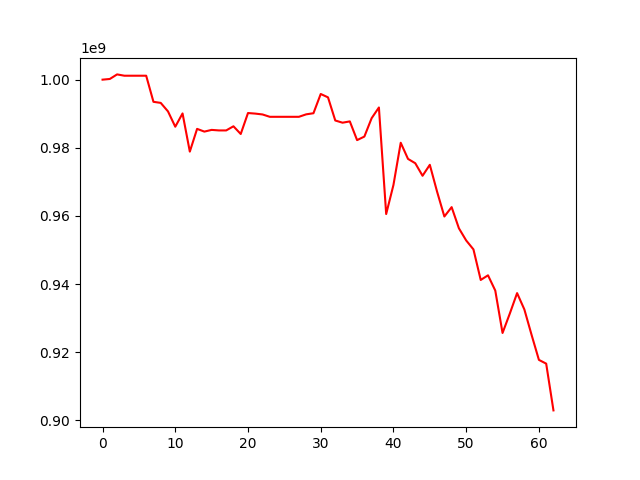

Values plotted in this chart, from the file beside it:
, 0
0, 1000000000
1, 1000202189
2, 1001542917
3, 1001156474
4, 1001156474
5, 1001156474
6, 1001156474
7, 993500710
8, 993180118
9, 990684030
10, 986190962
11, 990089305
12, 978886494
13, 985558156
14, 984758300
15, 985259118
16, 985102931
17, 985102931
18, 986317631
19, 984055993
20, 990206308
21, 990039714
22, 989786570
23, 989099279
24, 989099279
25, 989099279
26, 989099279
27, 989099279
28, 989823467
29, 990148004
30, 995794777
31, 994808856
32, 988016074
33, 987370946
34, 987751386
35, 982258922
36, 983300345
37, 988693532
38, 991836698
39, 960573399
40, 969109378
41, 981486859
42, 976747227
43, 975474434
44, 971798148
45, 975013632
46, 967121710
47, 959845603
48, 962595848
49, 956384344
50, 952816507
51, 950188464
52, 941227642
53, 942589911
54, 938115014
55, 925669500
56, 931369040
57, 937366942
58, 932570621
59, 925051778
... 3 more rows
